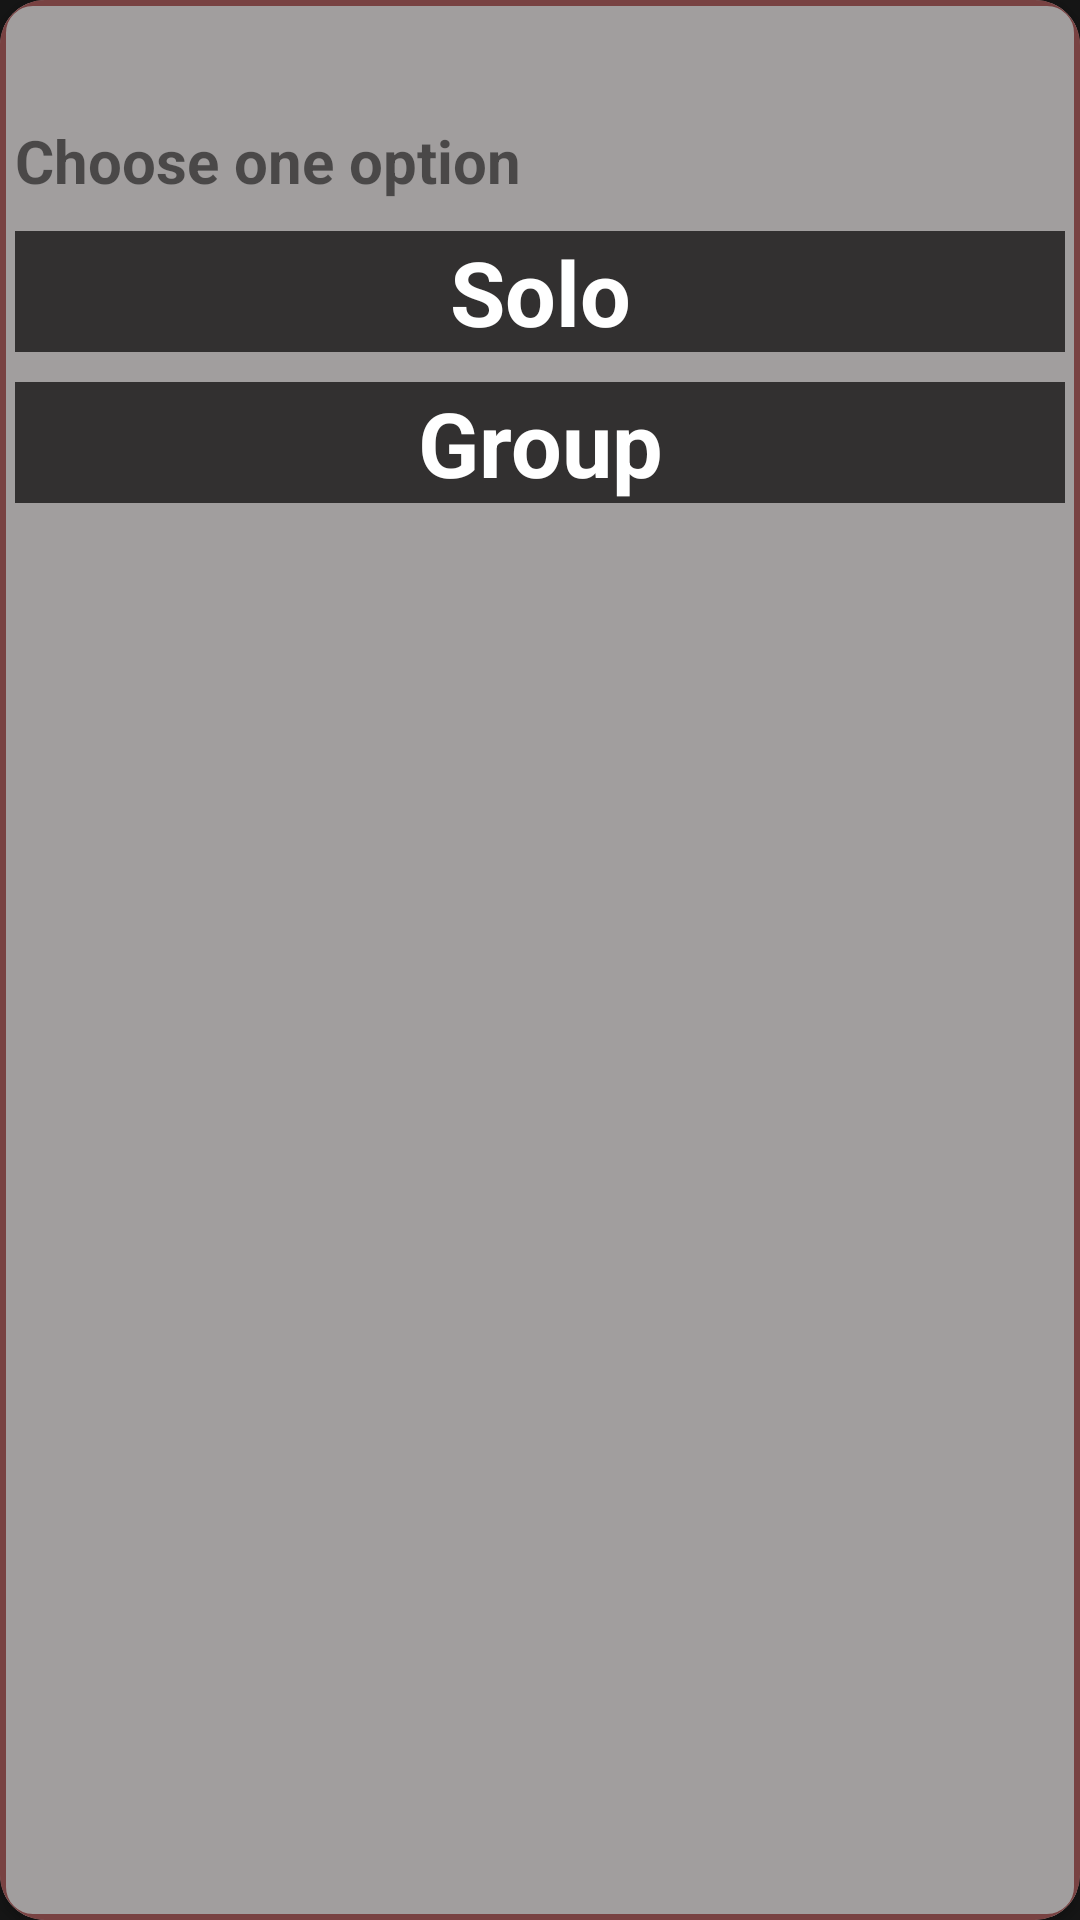

This screen was rendered from an Android layout file. Write that file and the resources it references.
<!-- AndroidManifest.xml: application theme Theme.Shishir_2k23 -->
<!-- res/layout/event_type_popup_screen.xml -->
<?xml version="1.0" encoding="utf-8"?>
<androidx.cardview.widget.CardView xmlns:android="http://schemas.android.com/apk/res/android"
    android:layout_width="match_parent"
    android:layout_height="wrap_content"
    xmlns:app="http://schemas.android.com/apk/res-auto"
    app:cardCornerRadius="15dp"
    android:backgroundTint="#A39D9D"
    android:elevation="10dp">
    <LinearLayout
        android:layout_width="match_parent"
        android:layout_height="match_parent"
        android:background="@drawable/reg_style_card"
        android:orientation="vertical">

        <ImageView
            android:layout_width="35dp"
            android:id="@+id/cancel_popup"
            android:layout_height="35dp"
            android:src="@drawable/ic_cancel"
            android:layout_gravity="right"/>
        <TextView
            android:layout_width="match_parent"
            android:layout_height="wrap_content"
            android:textStyle="bold"
            android:layout_margin="5dp"
            android:textSize="20dp"
            android:text="Choose one option"/>
        <TextView
            android:layout_width="match_parent"
            android:layout_height="wrap_content"
            android:layout_margin="5dp"
            android:textSize="30dp"
            android:textColor="@color/white"
            android:textStyle="bold"
            android:gravity="center"
            android:background="#323030"
            android:id="@+id/solo_reg"
            android:text="Solo"/>
        <TextView
            android:layout_width="match_parent"
            android:layout_height="wrap_content"
            android:textSize="30sp"
            android:layout_margin="5dp"
            android:textColor="@color/white"
            android:gravity="center"
            android:background="#323030"
            android:textStyle="bold"
            android:id="@+id/group_reg"
            android:text="Group"/>
    </LinearLayout>



</androidx.cardview.widget.CardView>
<!-- resources referenced by this layout -->
<resources>
  <!-- drawable reg_style_card (drawable) -->
  <?xml version="1.0" encoding="utf-8"?>
  <shape android:shape="rectangle" xmlns:android="http://schemas.android.com/apk/res/android">
      <corners android:radius="10dp" />
      <solid android:color="#A19E9E" />
      <stroke
          android:width="2dp"
          android:color="#784242" />
  </shape>
  <style name="Theme.Shishir_2k23" parent="Theme.MaterialComponents.DayNight.DarkActionBar">
          
          <item name="colorPrimary">#0C0C0C</item>
          <item name="colorPrimaryVariant">#333030</item>
          <item name="colorOnPrimary">@color/white</item>
          
          <item name="colorSecondary">@color/teal_200</item>
          <item name="colorSecondaryVariant">@color/teal_700</item>
          <item name="colorOnSecondary">@color/black</item>
          
          <item name="android:statusBarColor" tools:targetApi="l">?attr/colorPrimaryVariant</item>
          
          <item name="android:windowBackground">#151515</item>
  
      </style>
  <!-- not gathered from this repository: default colours our renderer supplied (Android Studio template values) -->
  <color name="teal_200">#FF03DAC5</color>
  <color name="teal_700">#FF018786</color>
  <color name="black">#FF000000</color>
  <color name="white">#FFFFFFFF</color>
</resources>
